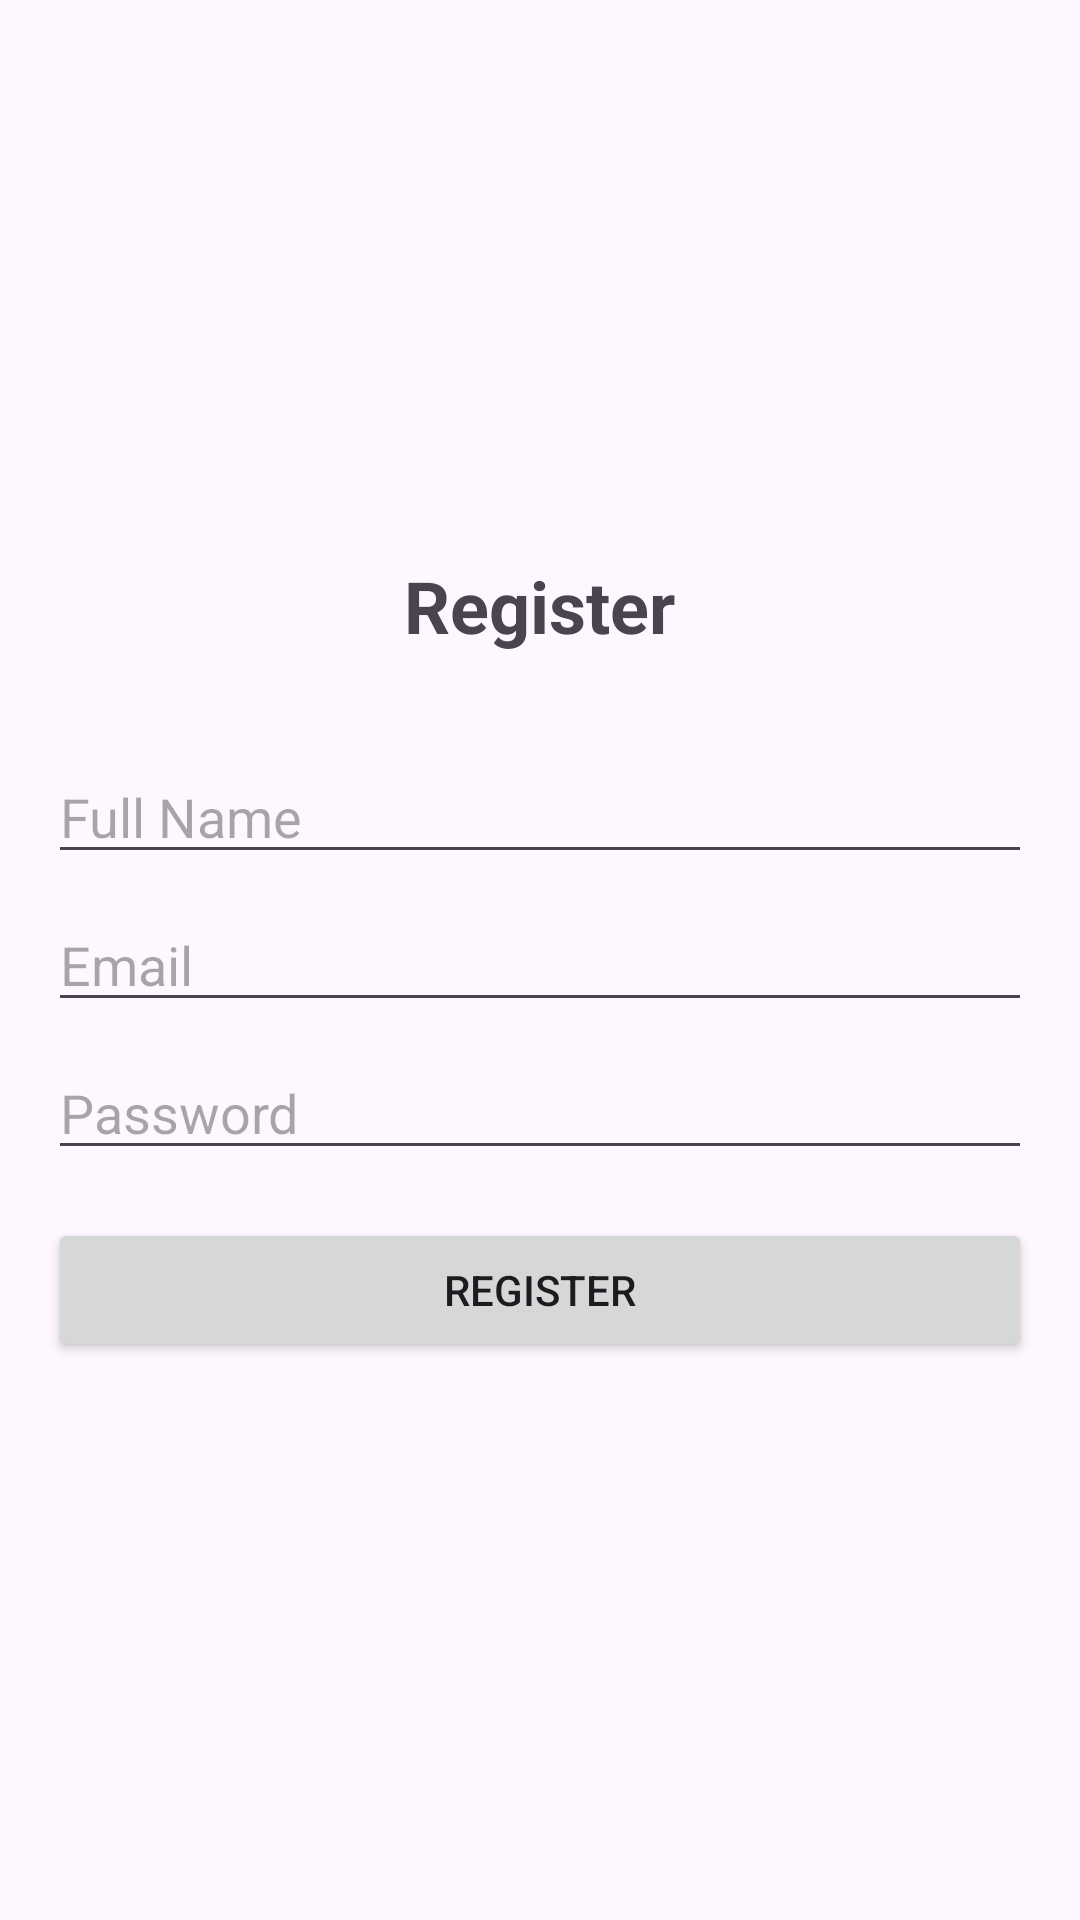

This screen was rendered from an Android layout file. Write that file and the resources it references.
<!-- AndroidManifest.xml: application theme Theme._84android -->
<!-- res/layout/activity_register.xml -->
<?xml version="1.0" encoding="utf-8"?>
<LinearLayout xmlns:android="http://schemas.android.com/apk/res/android"
    android:layout_width="match_parent"
    android:layout_height="match_parent"
    android:orientation="vertical"
    android:padding="16dp"
    android:gravity="center">

    <TextView
        android:layout_width="wrap_content"
        android:layout_height="wrap_content"
        android:text="Register"
        android:textSize="24sp"
        android:textStyle="bold"
        android:layout_marginBottom="32dp"/>

    <EditText
        android:id="@+id/etName"
        android:layout_width="match_parent"
        android:layout_height="wrap_content"
        android:hint="Full Name"
        android:inputType="textPersonName"
        android:layout_marginBottom="8dp"/>

    <EditText
        android:id="@+id/etEmail"
        android:layout_width="match_parent"
        android:layout_height="wrap_content"
        android:hint="Email"
        android:inputType="textEmailAddress"
        android:layout_marginBottom="8dp"/>

    <EditText
        android:id="@+id/etPassword"
        android:layout_width="match_parent"
        android:layout_height="wrap_content"
        android:hint="Password"
        android:inputType="textPassword"
        android:layout_marginBottom="16dp"/>

    <Button
        android:id="@+id/btnRegister"
        android:layout_width="match_parent"
        android:layout_height="wrap_content"
        android:text="Register"/>

</LinearLayout>
<!-- resources referenced by this layout -->
<resources>
  <style name="Theme._84android" parent="Base.Theme._84android" />
  <style name="Base.Theme._84android" parent="Theme.Material3.DayNight.NoActionBar">
          
          
      </style>
</resources>
